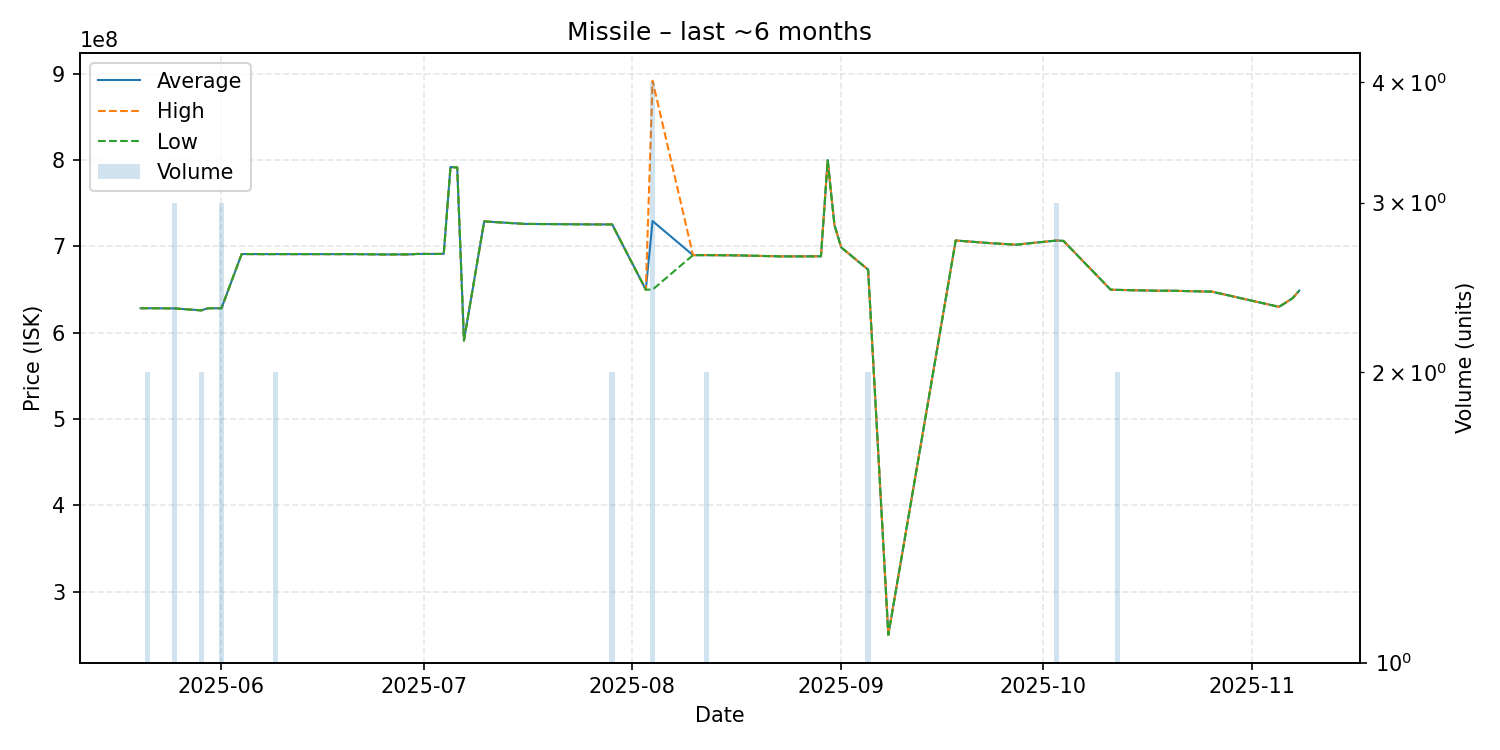

The data file committed next to this chart (first rows):
date, average, highest, lowest, order_count, volume
2025-05-20, 628400000, 628400000, 628400000, 1, 1
2025-05-21, 628450000, 628500000, 628400000, 2, 2
2025-05-22, 628400000, 628400000, 628400000, 1, 1
2025-05-25, 628200000, 628200000, 628200000, 3, 3
2025-05-29, 625950000, 626000000, 625900000, 2, 2
2025-05-30, 628400000, 628400000, 628400000, 1, 1
2025-06-01, 628400000, 628400000, 628400000, 3, 3
2025-06-04, 691200000, 691200000, 691200000, 1, 1
2025-06-07, 691100000, 691100000, 691100000, 1, 1
2025-06-08, 691100000, 691100000, 691100000, 1, 1
2025-06-09, 691150000, 691200000, 691100000, 2, 2
2025-06-10, 691100000, 691100000, 691100000, 1, 1
2025-06-21, 691100000, 691100000, 691100000, 1, 1
2025-06-25, 690700000, 690700000, 690700000, 1, 1
2025-06-29, 690800000, 690800000, 690800000, 1, 1
2025-06-30, 691300000, 691300000, 691300000, 1, 1
2025-07-01, 691300000, 691300000, 691300000, 1, 1
2025-07-02, 691300000, 691300000, 691300000, 1, 1
2025-07-03, 691300000, 691300000, 691300000, 1, 1
2025-07-04, 691400000, 691400000, 691400000, 1, 1
2025-07-05, 792000000, 792000000, 792000000, 1, 1
2025-07-06, 791500000, 791500000, 791500000, 1, 1
2025-07-07, 591000000, 591000000, 591000000, 1, 1
2025-07-10, 729000000, 729000000, 729000000, 1, 1
2025-07-16, 726100000, 726100000, 726100000, 1, 1
2025-07-27, 725500000, 725500000, 725500000, 1, 1
2025-07-29, 725550000, 725600000, 725500000, 2, 2
2025-08-03, 649900000, 649900000, 649900000, 1, 1
2025-08-04, 729425000, 892000000, 650000000, 4, 4
2025-08-10, 689900000, 689900000, 689900000, 1, 1
2025-08-12, 689950000, 690000000, 689900000, 2, 2
2025-08-16, 689700000, 689700000, 689700000, 1, 1
2025-08-23, 688500000, 688500000, 688500000, 1, 1
2025-08-26, 688500000, 688500000, 688500000, 1, 1
2025-08-29, 688600000, 688600000, 688600000, 1, 1
2025-08-30, 799900000, 799900000, 799900000, 1, 1
2025-08-31, 725000000, 725000000, 725000000, 1, 1
2025-09-01, 698900000, 698900000, 698900000, 1, 1
2025-09-05, 673150000, 673200000, 673100000, 2, 2
2025-09-08, 250000000, 250000000, 250000000, 1, 1
2025-09-18, 706900000, 706900000, 706900000, 1, 1
2025-09-23, 703900000, 703900000, 703900000, 1, 1
2025-09-27, 702000000, 702000000, 702000000, 1, 1
2025-09-28, 702900000, 702900000, 702900000, 1, 1
2025-10-03, 706866667, 706900000, 706800000, 3, 3
2025-10-04, 706400000, 706400000, 706400000, 1, 1
2025-10-11, 649900000, 649900000, 649900000, 1, 1
2025-10-12, 649700000, 649700000, 649700000, 2, 2
2025-10-14, 649300000, 649300000, 649300000, 1, 1
2025-10-18, 648700000, 648700000, 648700000, 1, 1
2025-10-20, 648700000, 648700000, 648700000, 1, 1
2025-10-25, 647800000, 647800000, 647800000, 1, 1
2025-10-26, 647700000, 647700000, 647700000, 1, 1
2025-11-05, 630000000, 630000000, 630000000, 1, 1
2025-11-07, 639900000, 639900000, 639900000, 1, 1
2025-11-08, 648800000, 648800000, 648800000, 1, 1
